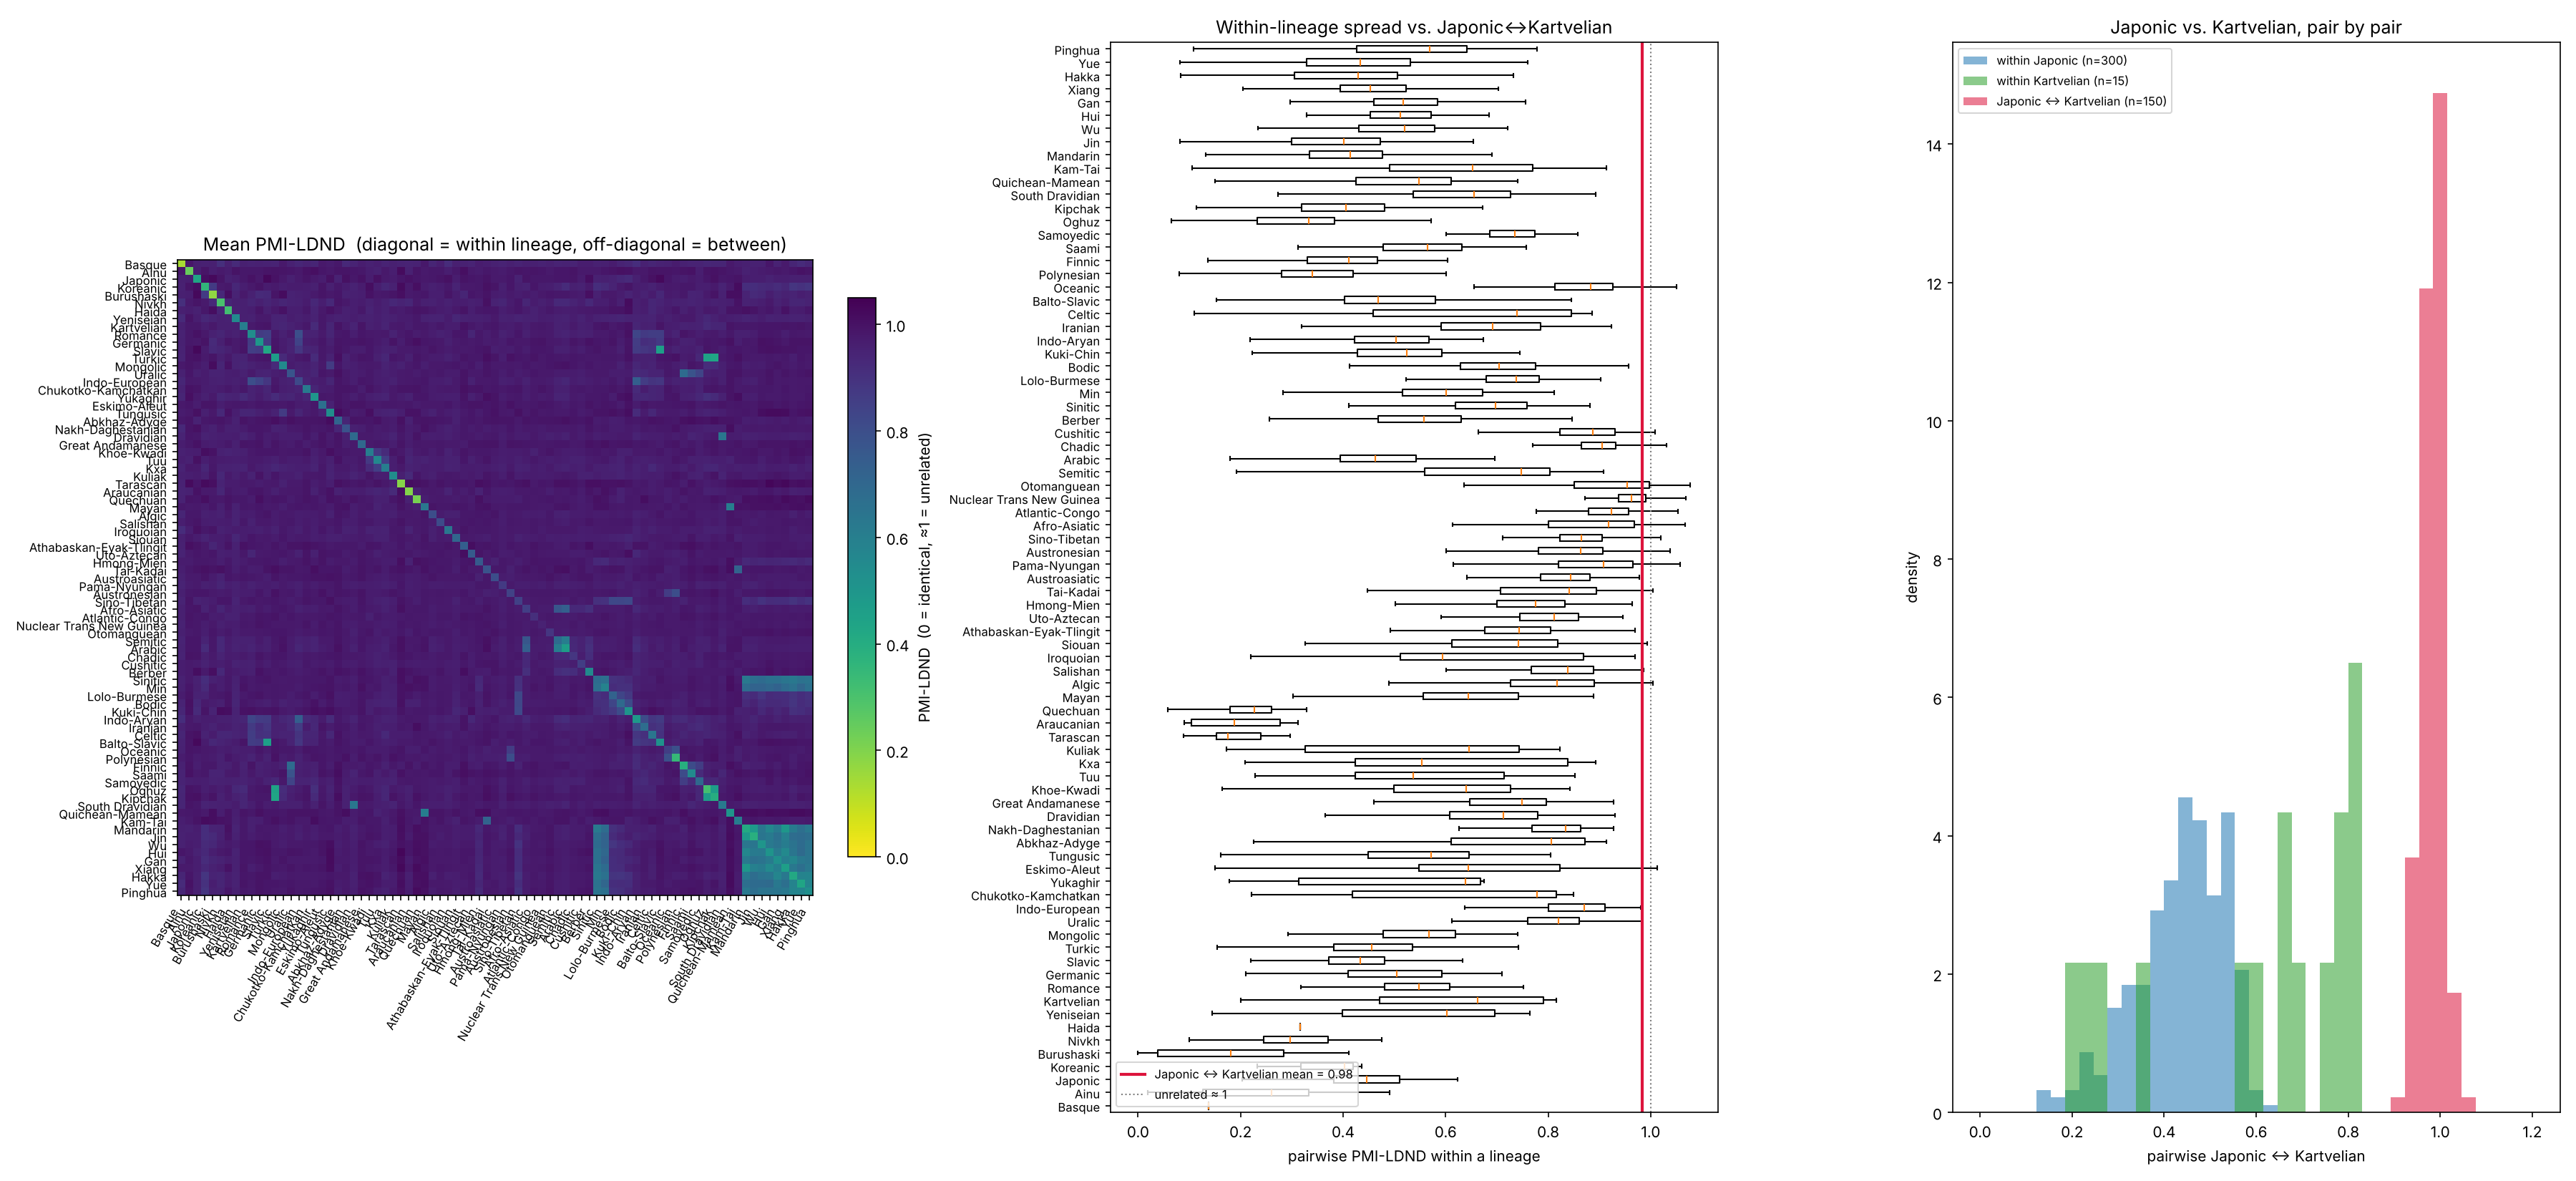

The file beside this chart, header and first rows:
a, b, mean_between, min_between, median_between, mean_within_a, mean_within_b, dmax_union, dmax_union_k3, dmax_a_k3, dmax_b_k3, related_by_construction
Turkic, Kipchak, 0.434, 0.000, 0.442, 0.466, 0.397, 1.307, 4.323, 4.076, 3.219, True
Turkic, Oghuz, 0.446, 0.000, 0.450, 0.466, 0.313, 1.298, 4.216, 4.076, 2.682, True
Slavic, Balto-Slavic, 0.456, 0.000, 0.448, 0.420, 0.516, 1.331, 4.660, 3.454, 4.660, True
Oghuz, Kipchak, 0.471, 0.225, 0.464, 0.313, 0.397, 1.267, 3.836, 2.682, 3.219, True
Mandarin, Jin, 0.483, 0.238, 0.486, 0.412, 0.386, 1.290, 4.382, 3.538, 3.467, True
Mandarin, Xiang, 0.494, 0.200, 0.498, 0.412, 0.458, 1.304, 4.559, 3.538, 3.714, True
Hui, Xiang, 0.557, 0.273, 0.557, 0.505, 0.458, 1.312, 4.859, 3.986, 3.714, True
Mandarin, Hui, 0.568, 0.319, 0.564, 0.412, 0.505, 1.307, 4.783, 3.538, 3.986, True
Gan, Hakka, 0.570, 0.371, 0.579, 0.524, 0.417, 1.312, 4.879, 4.267, 3.758, True
Yue, Pinghua, 0.571, 0.325, 0.570, 0.435, 0.528, 1.324, 5.133, 3.906, 4.538, True
Hakka, Pinghua, 0.576, 0.307, 0.567, 0.417, 0.528, 1.338, 5.289, 3.758, 4.538, True
Hakka, Yue, 0.579, 0.384, 0.573, 0.417, 0.435, 1.325, 4.989, 3.758, 3.906, True
Jin, Xiang, 0.592, 0.325, 0.589, 0.386, 0.458, 1.318, 4.722, 3.467, 3.714, True
Gan, Xiang, 0.595, 0.315, 0.603, 0.524, 0.458, 1.329, 5.094, 4.267, 3.714, True
Mayan, Quichean-Mamean, 0.605, 0.000, 0.625, 0.633, 0.506, 1.360, 5.734, 5.499, 4.079, True
Semitic, Arabic, 0.605, 0.000, 0.650, 0.682, 0.465, 1.391, 6.160, 6.029, 3.586, True
Wu, Xiang, 0.609, 0.408, 0.609, 0.501, 0.458, 1.312, 4.935, 4.138, 3.714, True
Hui, Gan, 0.613, 0.436, 0.606, 0.505, 0.524, 1.321, 5.118, 3.986, 4.267, True
Mandarin, Gan, 0.615, 0.342, 0.618, 0.412, 0.524, 1.328, 5.131, 3.538, 4.267, True
Jin, Hui, 0.618, 0.398, 0.625, 0.386, 0.505, 1.315, 4.933, 3.467, 3.986, True
Mandarin, Hakka, 0.622, 0.427, 0.626, 0.412, 0.417, 1.325, 5.001, 3.538, 3.758, True
Wu, Hui, 0.625, 0.413, 0.634, 0.501, 0.505, 1.313, 5.072, 4.138, 3.986, True
Sinitic, Mandarin, 0.625, 0.000, 0.649, 0.682, 0.412, 1.375, 6.126, 5.930, 3.538, True
Xiang, Hakka, 0.628, 0.343, 0.631, 0.458, 0.417, 1.331, 5.082, 3.714, 3.758, True
Mandarin, Pinghua, 0.628, 0.394, 0.633, 0.412, 0.528, 1.335, 5.336, 3.538, 4.538, True
Sinitic, Hakka, 0.629, 0.000, 0.647, 0.682, 0.417, 1.384, 6.386, 5.930, 3.758, True
Xiang, Pinghua, 0.629, 0.000, 0.634, 0.458, 0.528, 1.328, 5.207, 3.714, 4.538, True
Gan, Yue, 0.631, 0.406, 0.635, 0.524, 0.435, 1.332, 5.285, 4.267, 3.906, True
Mandarin, Wu, 0.635, 0.326, 0.639, 0.412, 0.501, 1.322, 5.085, 3.538, 4.138, True
Dravidian, South Dravidian, 0.639, 0.000, 0.688, 0.685, 0.622, 1.385, 5.981, 5.826, 4.851, True
Sinitic, Xiang, 0.640, 0.000, 0.653, 0.682, 0.458, 1.371, 6.018, 5.930, 3.714, True
Jin, Wu, 0.642, 0.368, 0.652, 0.386, 0.501, 1.328, 5.198, 3.467, 4.138, True
Hui, Hakka, 0.643, 0.472, 0.637, 0.505, 0.417, 1.328, 5.185, 3.986, 3.758, True
Gan, Pinghua, 0.643, 0.349, 0.648, 0.524, 0.528, 1.347, 5.578, 4.267, 4.538, True
Sinitic, Pinghua, 0.645, 0.000, 0.661, 0.682, 0.528, 1.383, 6.489, 5.930, 4.538, True
Hui, Pinghua, 0.646, 0.364, 0.648, 0.505, 0.528, 1.336, 5.409, 3.986, 4.538, True
Wu, Pinghua, 0.647, 0.474, 0.644, 0.501, 0.528, 1.339, 5.508, 4.138, 4.538, True
Wu, Hakka, 0.649, 0.470, 0.649, 0.501, 0.417, 1.336, 5.362, 4.138, 3.758, True
Wu, Gan, 0.650, 0.456, 0.648, 0.501, 0.524, 1.335, 5.412, 4.138, 4.267, True
Sinitic, Yue, 0.655, 0.000, 0.685, 0.682, 0.435, 1.378, 6.364, 5.930, 3.906, True
Min, Hakka, 0.659, 0.435, 0.658, 0.582, 0.417, 1.356, 5.705, 4.514, 3.758, True
Jin, Gan, 0.662, 0.399, 0.662, 0.386, 0.524, 1.336, 5.323, 3.467, 4.267, True
Sinitic, Gan, 0.663, 0.000, 0.669, 0.682, 0.524, 1.383, 6.391, 5.930, 4.267, True
Min, Pinghua, 0.664, 0.426, 0.671, 0.582, 0.528, 1.351, 5.742, 4.514, 4.538, True
Sinitic, Hui, 0.664, 0.000, 0.665, 0.682, 0.505, 1.377, 6.288, 5.930, 3.986, True
Sinitic, Min, 0.665, 0.000, 0.680, 0.682, 0.582, 1.377, 6.184, 5.930, 4.514, True
Xiang, Yue, 0.665, 0.457, 0.668, 0.458, 0.435, 1.331, 5.155, 3.714, 3.906, True
Mandarin, Yue, 0.666, 0.485, 0.667, 0.412, 0.435, 1.325, 5.093, 3.538, 3.906, True
Sinitic, Jin, 0.670, 0.000, 0.686, 0.682, 0.386, 1.381, 6.352, 5.930, 3.467, True
Jin, Pinghua, 0.670, 0.462, 0.670, 0.386, 0.528, 1.345, 5.486, 3.467, 4.538, True
Jin, Hakka, 0.676, 0.436, 0.674, 0.386, 0.417, 1.333, 5.111, 3.467, 3.758, True
Min, Mandarin, 0.677, 0.385, 0.685, 0.582, 0.412, 1.345, 5.445, 4.514, 3.538, True
Sinitic, Wu, 0.681, 0.314, 0.685, 0.682, 0.501, 1.382, 6.492, 5.930, 4.138, True
Uralic, Finnic, 0.682, 0.000, 0.779, 0.779, 0.392, 1.431, 7.448, 7.309, 3.143, True
Min, Xiang, 0.683, 0.387, 0.683, 0.582, 0.458, 1.340, 5.349, 4.514, 3.714, True
Wu, Yue, 0.683, 0.543, 0.690, 0.501, 0.435, 1.328, 5.304, 4.138, 3.906, True
Jin, Yue, 0.685, 0.523, 0.685, 0.386, 0.435, 1.332, 5.228, 3.467, 3.906, True
Hui, Yue, 0.689, 0.546, 0.690, 0.505, 0.435, 1.327, 5.278, 3.986, 3.906, True
Min, Hui, 0.701, 0.486, 0.702, 0.582, 0.505, 1.346, 5.646, 4.514, 3.986, True
Min, Yue, 0.705, 0.533, 0.711, 0.582, 0.435, 1.349, 5.712, 4.514, 3.906, True
... 3,180 more rows
